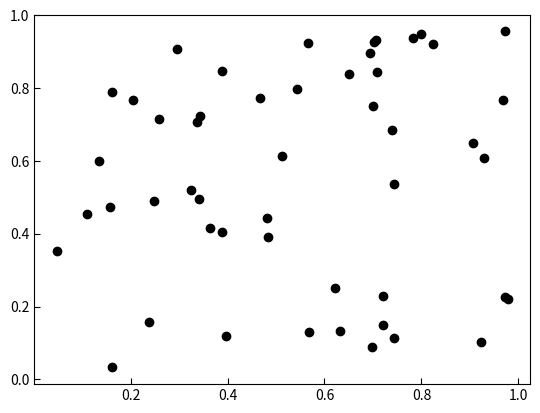

Python code for this plot:
import matplotlib.pyplot as plt 
import numpy as np


def scatter(x, y):
    fig, ax = plt.subplots()
    ax.tick_params(direction="in", length=4)
    ax.scatter(x, y, color='k')
    plt.show()

np.random.seed(19680801)

N = 50
x = np.random.rand(N)
y = np.random.rand(N)

scatter(x, y)

